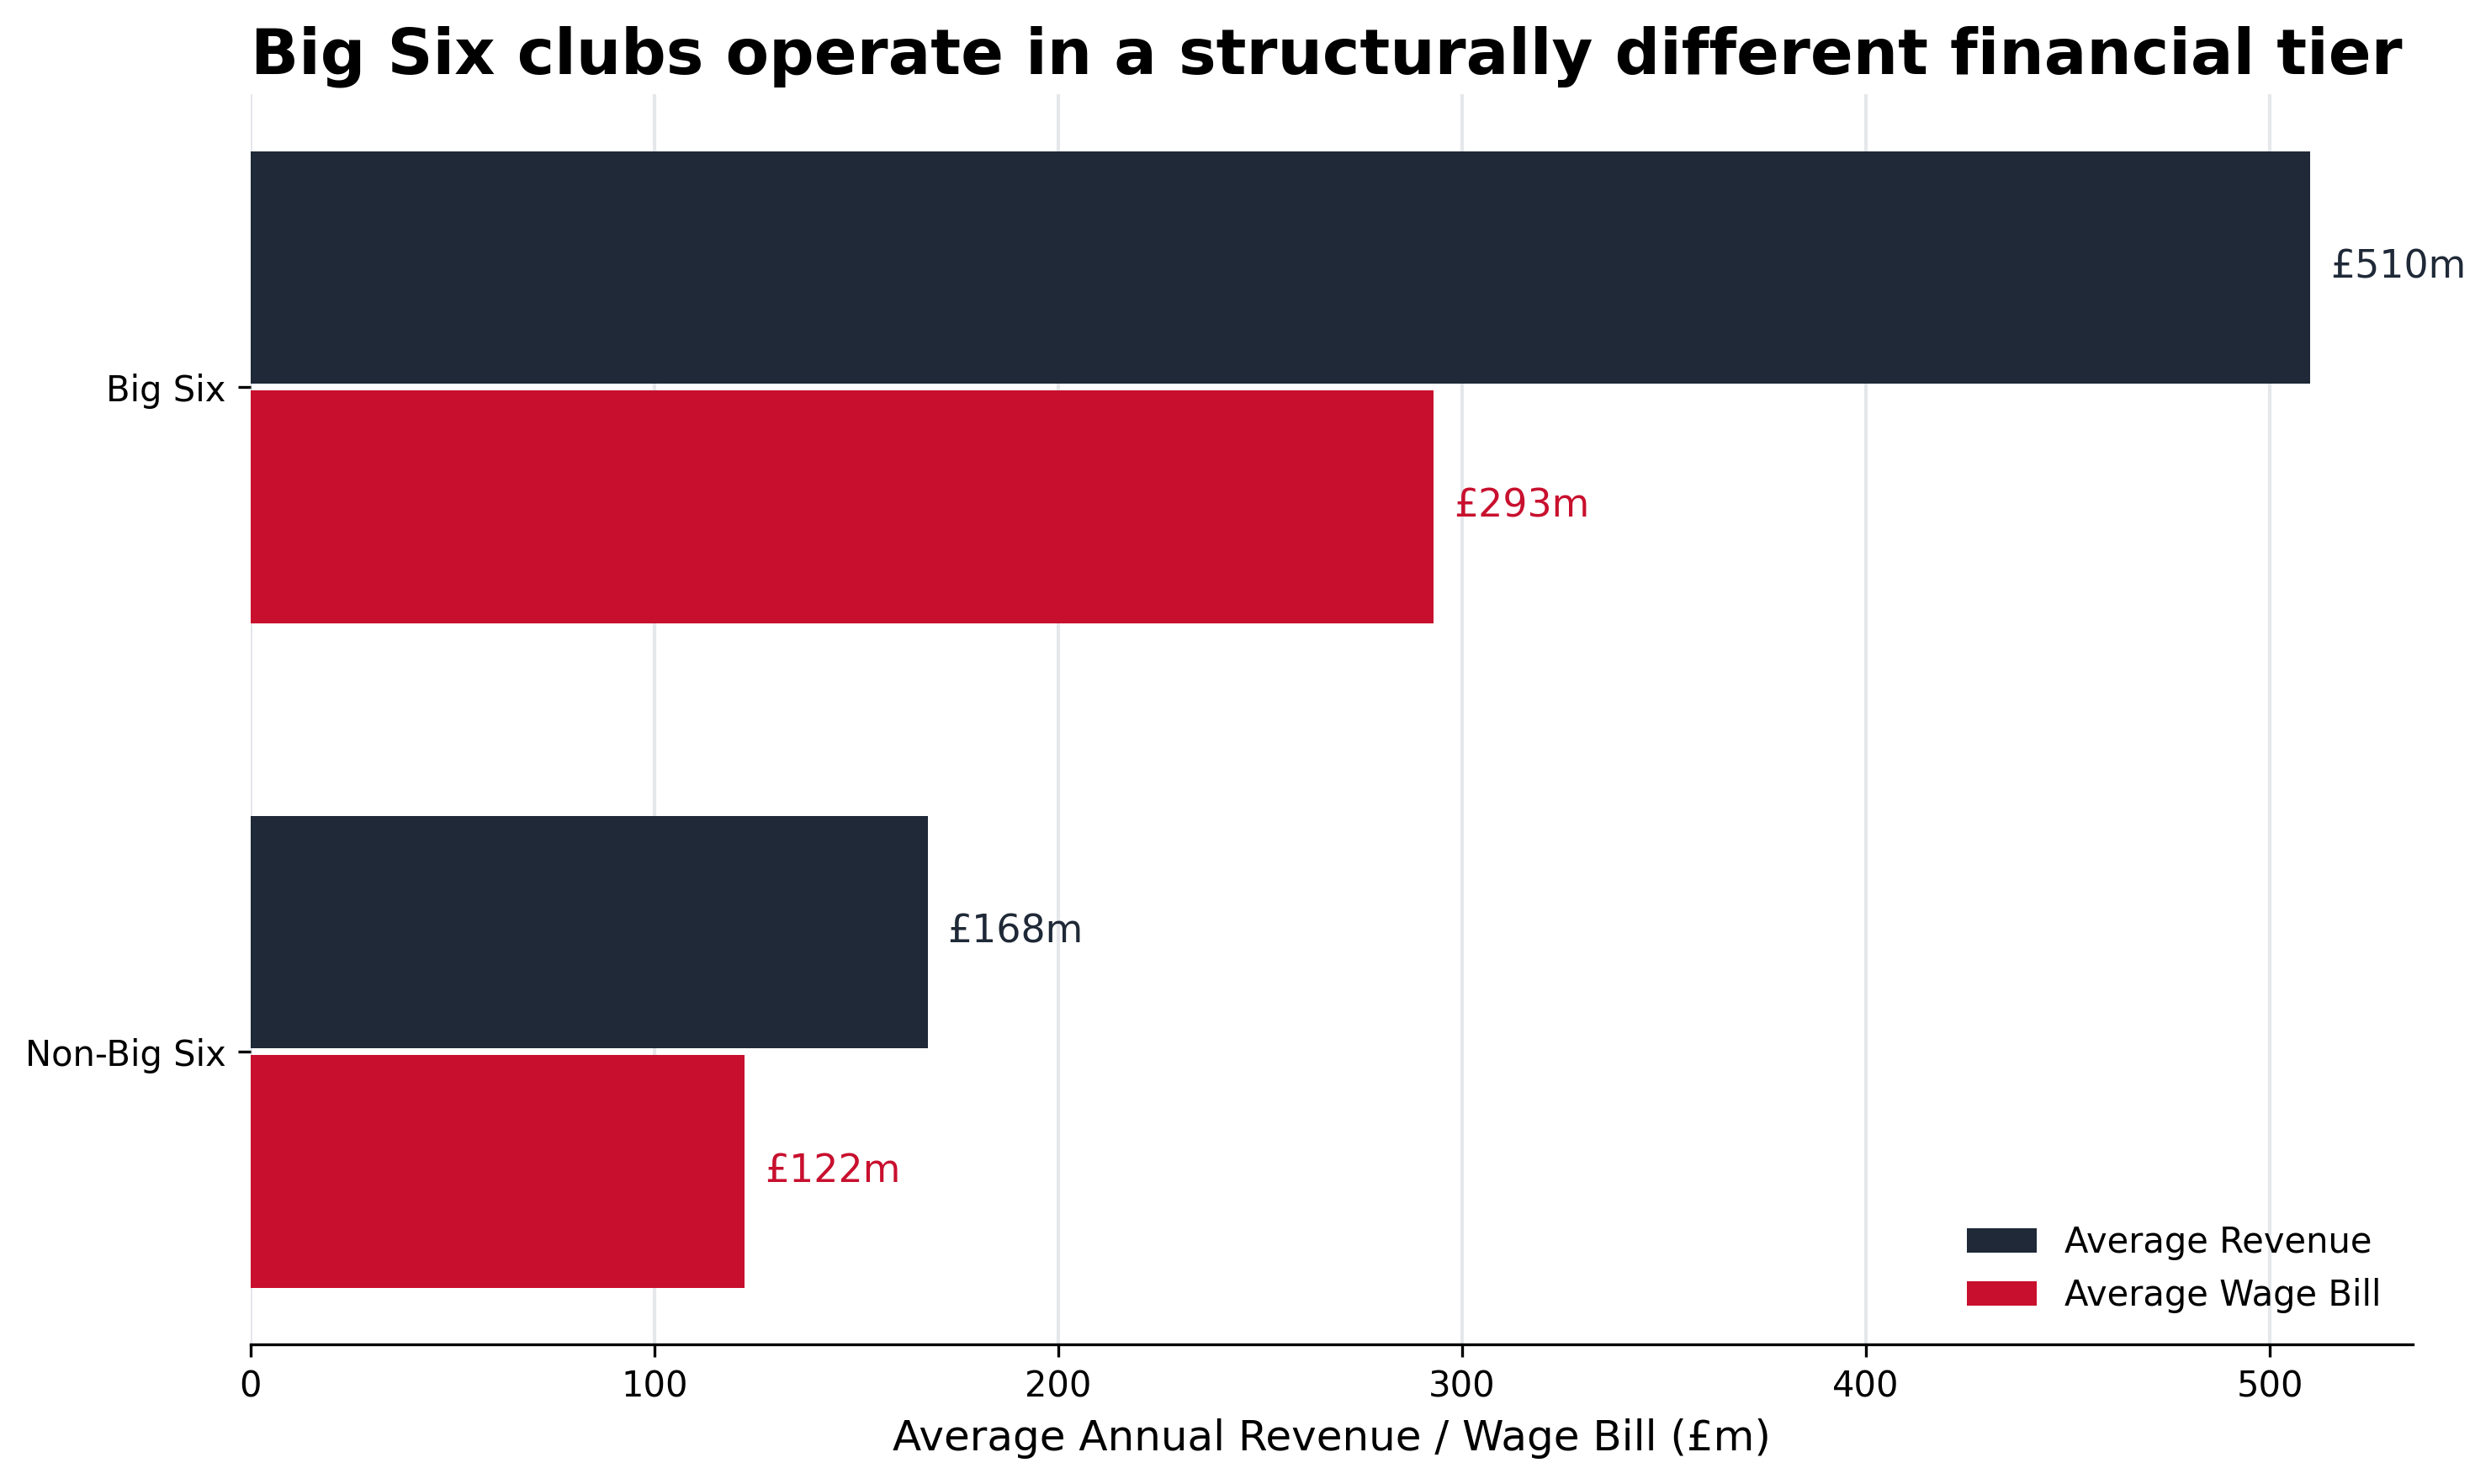

The file beside this chart, header and first rows:
year, club_group, avg_revenue, avg_wage_bill
2016, Big Six, 416.8, 213.5
2016, Non-Big Six, 147.3, 87.07
2017, Big Six, 459.2, 239.2
2017, Non-Big Six, 146.9, 99.34
2018, Big Six, 498.8, 275.8
2018, Non-Big Six, 154.3, 104.8
2019, Big Six, 437.7, 275.0
2019, Non-Big Six, 135.4, 114
2020, Big Six, 445.5, 294.2
2020, Non-Big Six, 156.5, 120.1
2021, Big Six, 513.7, 310.8
2021, Non-Big Six, 169.6, 123.5
2022, Big Six, 580.2, 336.2
2022, Non-Big Six, 184.9, 145.3
2023, Big Six, 602.8, 340.5
2023, Non-Big Six, 199.6, 142.6
2024, Big Six, 635.0, 351.8
2024, Non-Big Six, 214.2, 163.4
